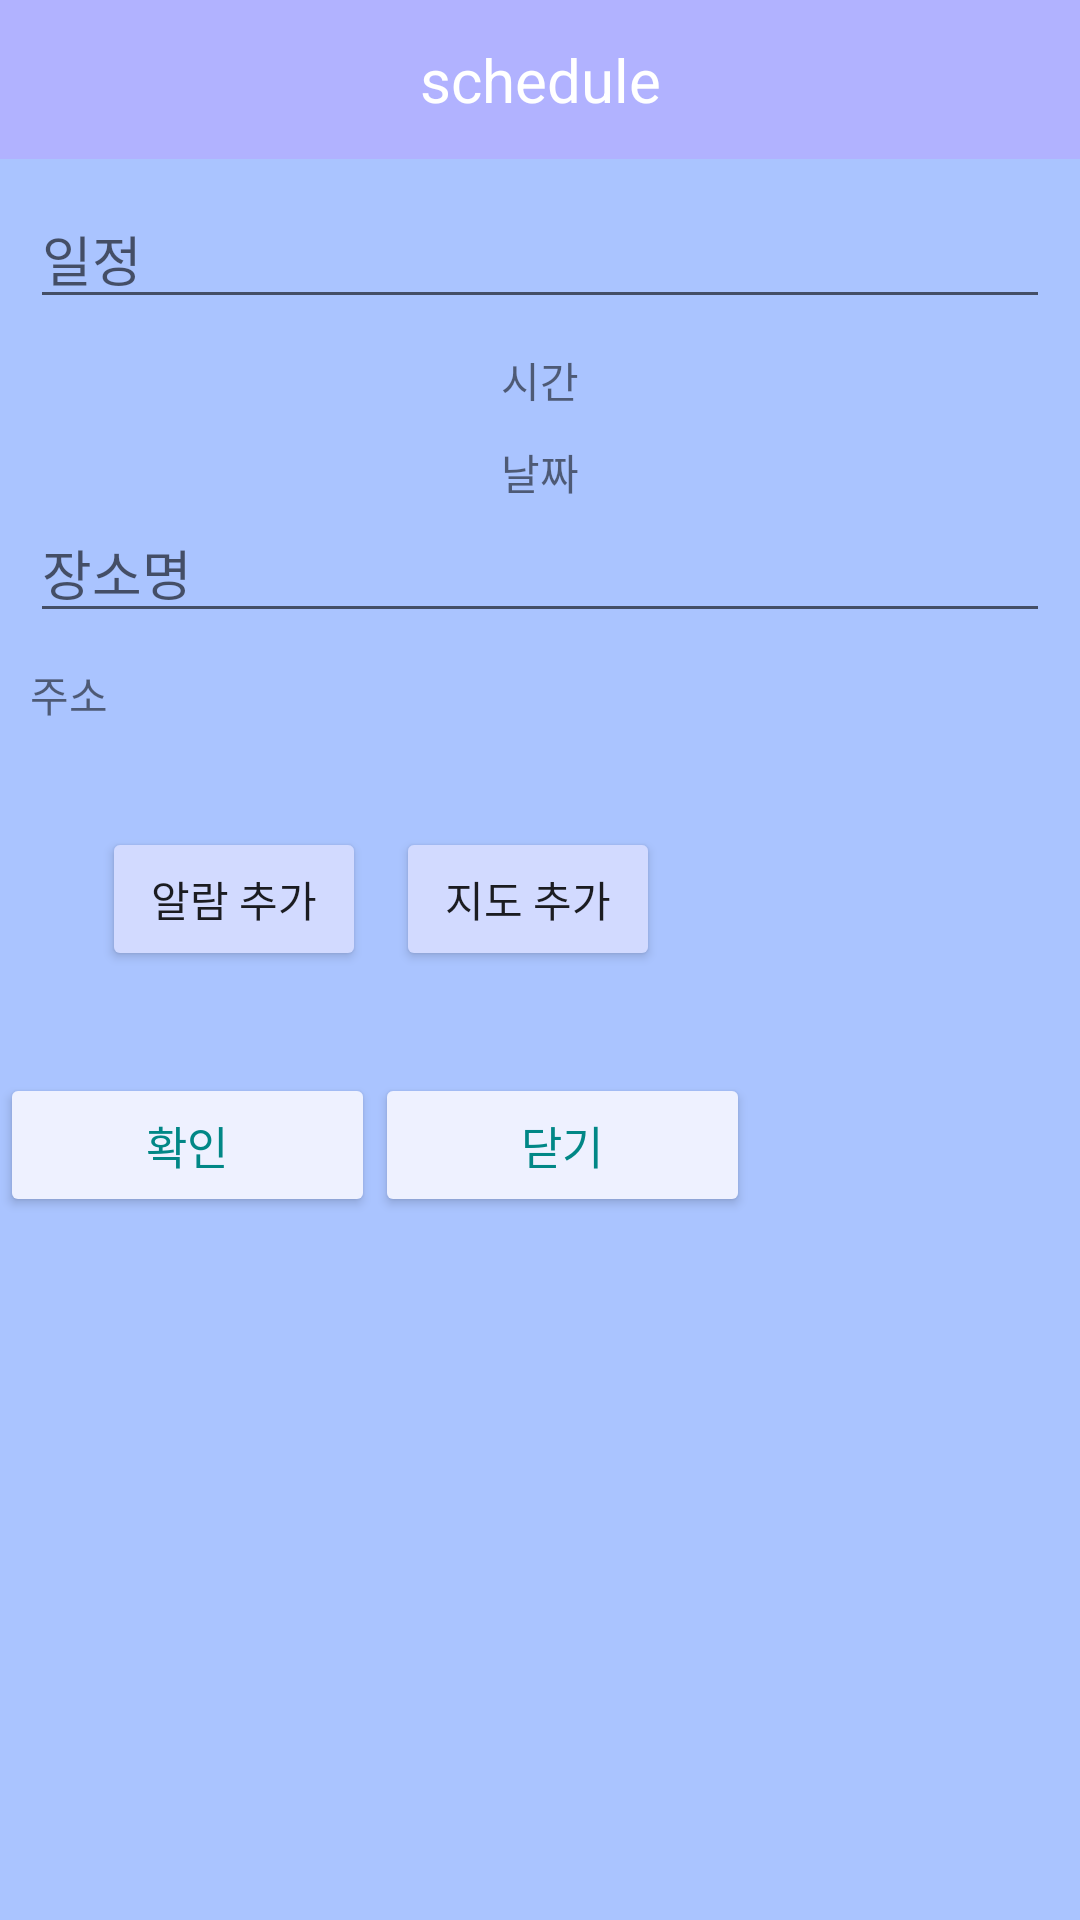

Write the Android layout XML for this screen, with the resource values it uses.
<!-- AndroidManifest.xml: application theme AppTheme -->
<!-- res/layout/popup_activity.xml -->
<?xml version="1.0" encoding="utf-8"?>
<ScrollView xmlns:android="http://schemas.android.com/apk/res/android"
    android:background="@color/pastel2"
    android:orientation="vertical"
    android:layout_width="250dp"
    android:layout_height="wrap_content">
    <LinearLayout
        android:layout_width="match_parent"
        android:layout_height="wrap_content"
        android:orientation="vertical">
        <LinearLayout
            android:orientation="horizontal"
            android:layout_width="match_parent"
            android:layout_height="wrap_content">
            <TextView
                android:text="schedule"
                android:textSize="20sp"
                android:textColor="#fff"
                android:gravity="center"
                android:background="@color/pastel1"
                android:layout_width="match_parent"
                android:layout_height="53dp" />
        </LinearLayout>

        <LinearLayout
            android:padding="10dp"
            android:orientation="vertical"
            android:layout_width="match_parent"
            android:layout_height="wrap_content">
            <EditText
                android:id="@+id/text1"
                android:layout_width="match_parent"
                android:layout_height="wrap_content"
                android:layout_marginBottom="10dp"
                android:hint="일정"/>
            <TextView
                android:id="@+id/time_view"
                android:layout_width="match_parent"
                android:layout_height="wrap_content"
                android:layout_marginBottom="10dp"
                android:text="시간"
                android:gravity="center"
                android:clickable="true"/>
            <TextView
                android:id="@+id/date_view"
                android:layout_width="match_parent"
                android:layout_height="wrap_content"
                android:text="날짜"
                android:gravity="center"
                android:clickable="true"/>
            <EditText
                android:id="@+id/addra_name"
                android:layout_width="match_parent"
                android:layout_height="wrap_content"
                android:layout_marginBottom="10dp"
                android:hint="장소명"/>
            <TextView
                android:id="@+id/addr_view"
                android:layout_width="match_parent"
                android:layout_height="wrap_content"
                android:layout_marginBottom="10dp"
                android:text="주소"
                android:clickable="true"/>
            <LinearLayout
                android:id="@+id/dynamicLayout"
                android:padding="24dp"
                android:orientation="horizontal"
                android:layout_width="match_parent"
                android:layout_height="wrap_content">
                <Button
                    android:id="@+id/alarmBtn"
                    android:layout_width="wrap_content"
                    android:layout_height="wrap_content"
                    android:layout_marginRight="10dp"
                    android:text="알람 추가"
                    android:backgroundTint="@color/pastel3"
                    />
                <Button
                    android:id="@+id/mapBtn"
                    android:layout_width="wrap_content"
                    android:layout_height="wrap_content"
                    android:text="지도 추가"
                    android:backgroundTint="@color/pastel3"
                    />
            </LinearLayout>
            <LinearLayout
                android:id="@+id/dynamicLayout2"
                android:paddingLeft="24dp"
                android:orientation="horizontal"
                android:layout_width="match_parent"
                android:layout_height="wrap_content">

            </LinearLayout>
        </LinearLayout>
        
        <LinearLayout
            android:layout_width="match_parent"
            android:layout_height="wrap_content">
            <Button
                android:id="@+id/btn_shake"
                android:text="확인"
                android:textSize="15sp"
                android:textColor="@color/teal_700"
                android:padding="8dp"
                android:layout_width="125dp"
                android:layout_height="wrap_content"
                android:onClick="mOnConfirm"
                android:backgroundTint="@color/pastel4"/>
            <Button
                android:text="@string/check"
                android:textSize="15sp"
                android:textColor="@color/teal_700"
                android:padding="8dp"
                android:layout_width="125dp"
                android:layout_height="wrap_content"
                android:onClick="mOnClose"
                android:backgroundTint="@color/pastel4"/>

        </LinearLayout>
    </LinearLayout>
    
</ScrollView>
<!-- resources referenced by this layout -->
<resources>
  <color name="pastel1">#B1B2FF</color>
  <color name="pastel2">#AAC4FF</color>
  <color name="pastel3">#D2DAFF</color>
  <color name="pastel4">#EEF1FF</color>
  <color name="teal_700">#FF018786</color>
  <string name="check">닫기</string>
  <style name="AppTheme" parent="Theme.AppCompat.Light.NoActionBar">
          <item name="colorPrimary">@color/colorPrimary</item>
          <item name="colorPrimaryDark">@color/black</item>
          <item name="colorAccent">@color/colorAccent</item>
  
      </style>
  <color name="colorPrimary">#673AB7</color>
  <color name="black">#FF000000</color>
  <color name="colorAccent">#E91E63</color>
</resources>
